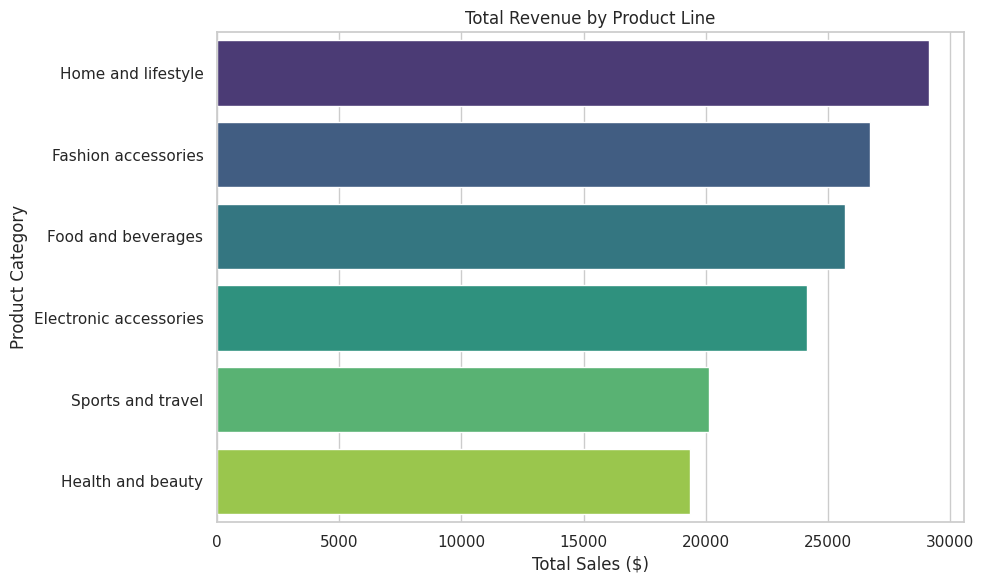
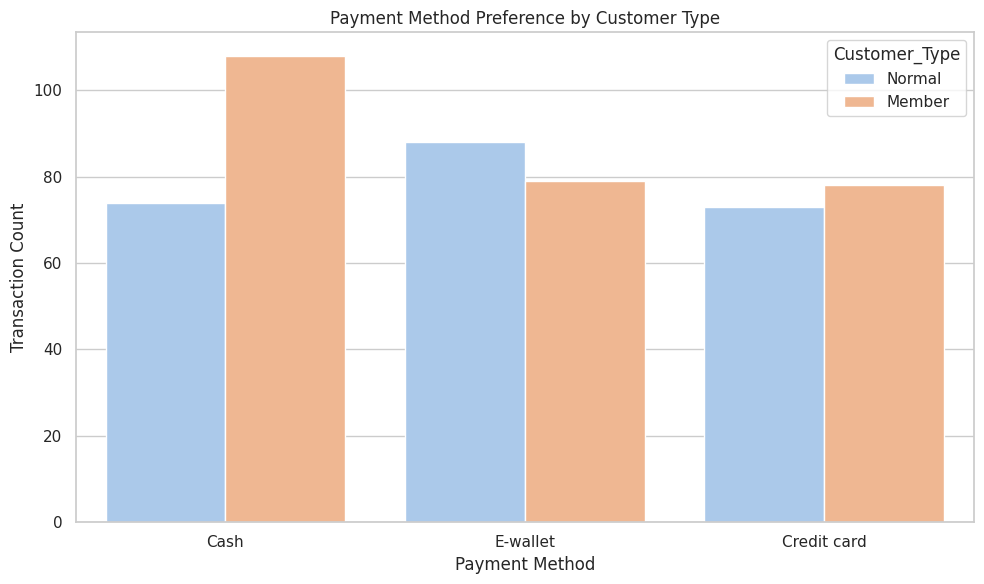

The script that saved these images, in order:
import pandas as pd
import numpy as np
import matplotlib.pyplot as plt
import seaborn as sns
import datetime

# Set visualization style
sns.set_theme(style="whitegrid")
plt.rcParams['figure.figsize'] = (10, 6)

# 1. GENERATE DATA
np.random.seed(42)
n_rows = 500

data = {
    'Invoice_ID': [f"INV-{i:04d}" for i in range(1, n_rows + 1)],
    'Branch': np.random.choice(['A', 'B', 'C'], n_rows),
    'Customer_Type': np.random.choice(['Member', 'Normal'], n_rows),
    'Gender': np.random.choice(['Male', 'Female'], n_rows),
    'Product_Line': np.random.choice(['Electronic accessories', 'Fashion accessories', 
                                      'Food and beverages', 'Health and beauty', 
                                      'Home and lifestyle', 'Sports and travel'], n_rows),
    'Unit_Price': np.round(np.random.uniform(10, 100, n_rows), 2),
    'Quantity': np.random.randint(1, 10, n_rows),
    'Payment': np.random.choice(['Cash', 'Credit card', 'E-wallet'], n_rows),
    'Rating': np.round(np.random.uniform(4, 10, n_rows), 1),
    'Date': [datetime.date(2026, 1, 1) + datetime.timedelta(days=int(np.random.randint(0, 90))) for _ in range(n_rows)],
    'Time': [f"{np.random.randint(10, 21)}:{np.random.randint(0, 60):02d}" for _ in range(n_rows)]
}
df = pd.DataFrame(data)

# 2. DATA CLEANING & FEATURE ENGINEERING
df['Tax'] = np.round(df['Unit_Price'] * df['Quantity'] * 0.05, 2)
df['Total'] = np.round((df['Unit_Price'] * df['Quantity']) + df['Tax'], 2)
df['Date'] = pd.to_datetime(df['Date'])
df['Hour'] = pd.to_datetime(df['Time'], format='%H:%M').dt.hour

# 3. VISUALIZATIONS
# Plot 1: Revenue by Product Line (Fixed palette warning)
plt.figure()
product_sales = df.groupby('Product_Line')['Total'].sum().sort_values(ascending=False).reset_index()
sns.barplot(x='Total', y='Product_Line', data=product_sales, hue='Product_Line', palette='viridis', legend=False)
plt.title('Total Revenue by Product Line')
plt.xlabel('Total Sales ($)')
plt.ylabel('Product Category')
plt.tight_layout()
plt.savefig('revenue_by_product.png') 
plt.show()

# Plot 2: Payment Preferences
plt.figure()
sns.countplot(x='Payment', hue='Customer_Type', data=df, palette='pastel')
plt.title('Payment Method Preference by Customer Type')
plt.xlabel('Payment Method')
plt.ylabel('Transaction Count')
plt.tight_layout()
plt.savefig('payment_preferences.png')
plt.show()

# 4. PRINT METRICS REPORT
print("\n--- Business Insights Summary ---")
print(f"Total Revenue Generated: ${df['Total'].sum():,.2f}")
print(f"Average Order Value (AOV): ${df['Total'].mean():,.2f}")
print(f"Average Customer Rating: {df['Rating'].mean():.2f}/10\n")
